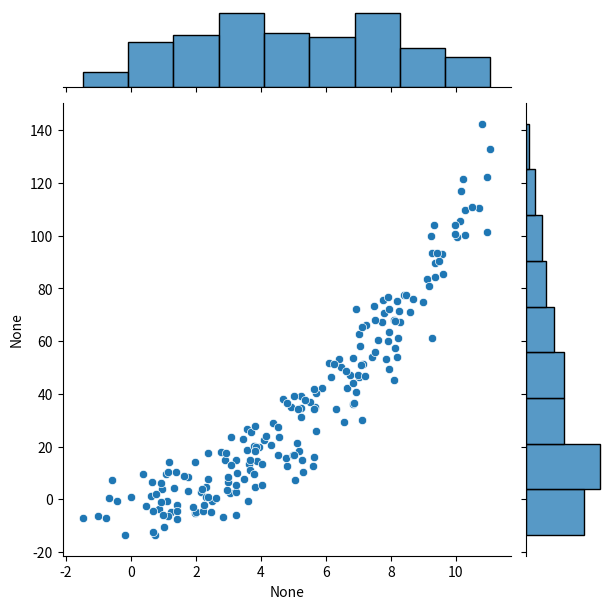
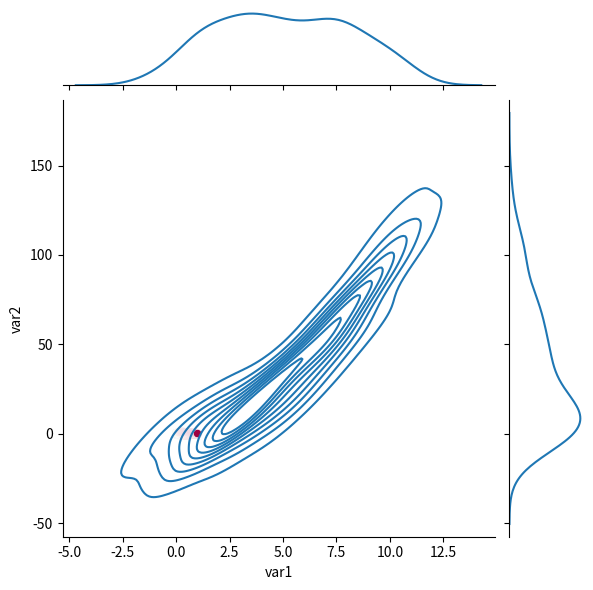

Recreate these plots in Python, in order.
# seaborn

import matplotlib.pyplot as plt
import numpy as np
import pandas as pd
import seaborn as sns

n = 200
D = np.zeros((n, 2))

D[:, 0] = np.linspace(0, 10, n) + np.random.randn(n)
D[:, 1] = D[:, 0] ** 2 + np.random.randn(n) * 10

sns.jointplot(x=D[:, 0], y=D[:, 1])
plt.show()

df = pd.DataFrame(data=D, columns=['var1', 'var2'])

sns.jointplot(x=df.columns[0], y=df.columns[1], data=df, kind='kde')

plt.show()

x = np.linspace(-1, 1, n)
y1 = x ** 2
y2 = np.sin(3 * x)
y3 = np.exp(-10 * x ** 2)

sns.scatterplot(x=y1, y=y2, hue=y3, palette='Spectral', legend=False)

plt.show()
